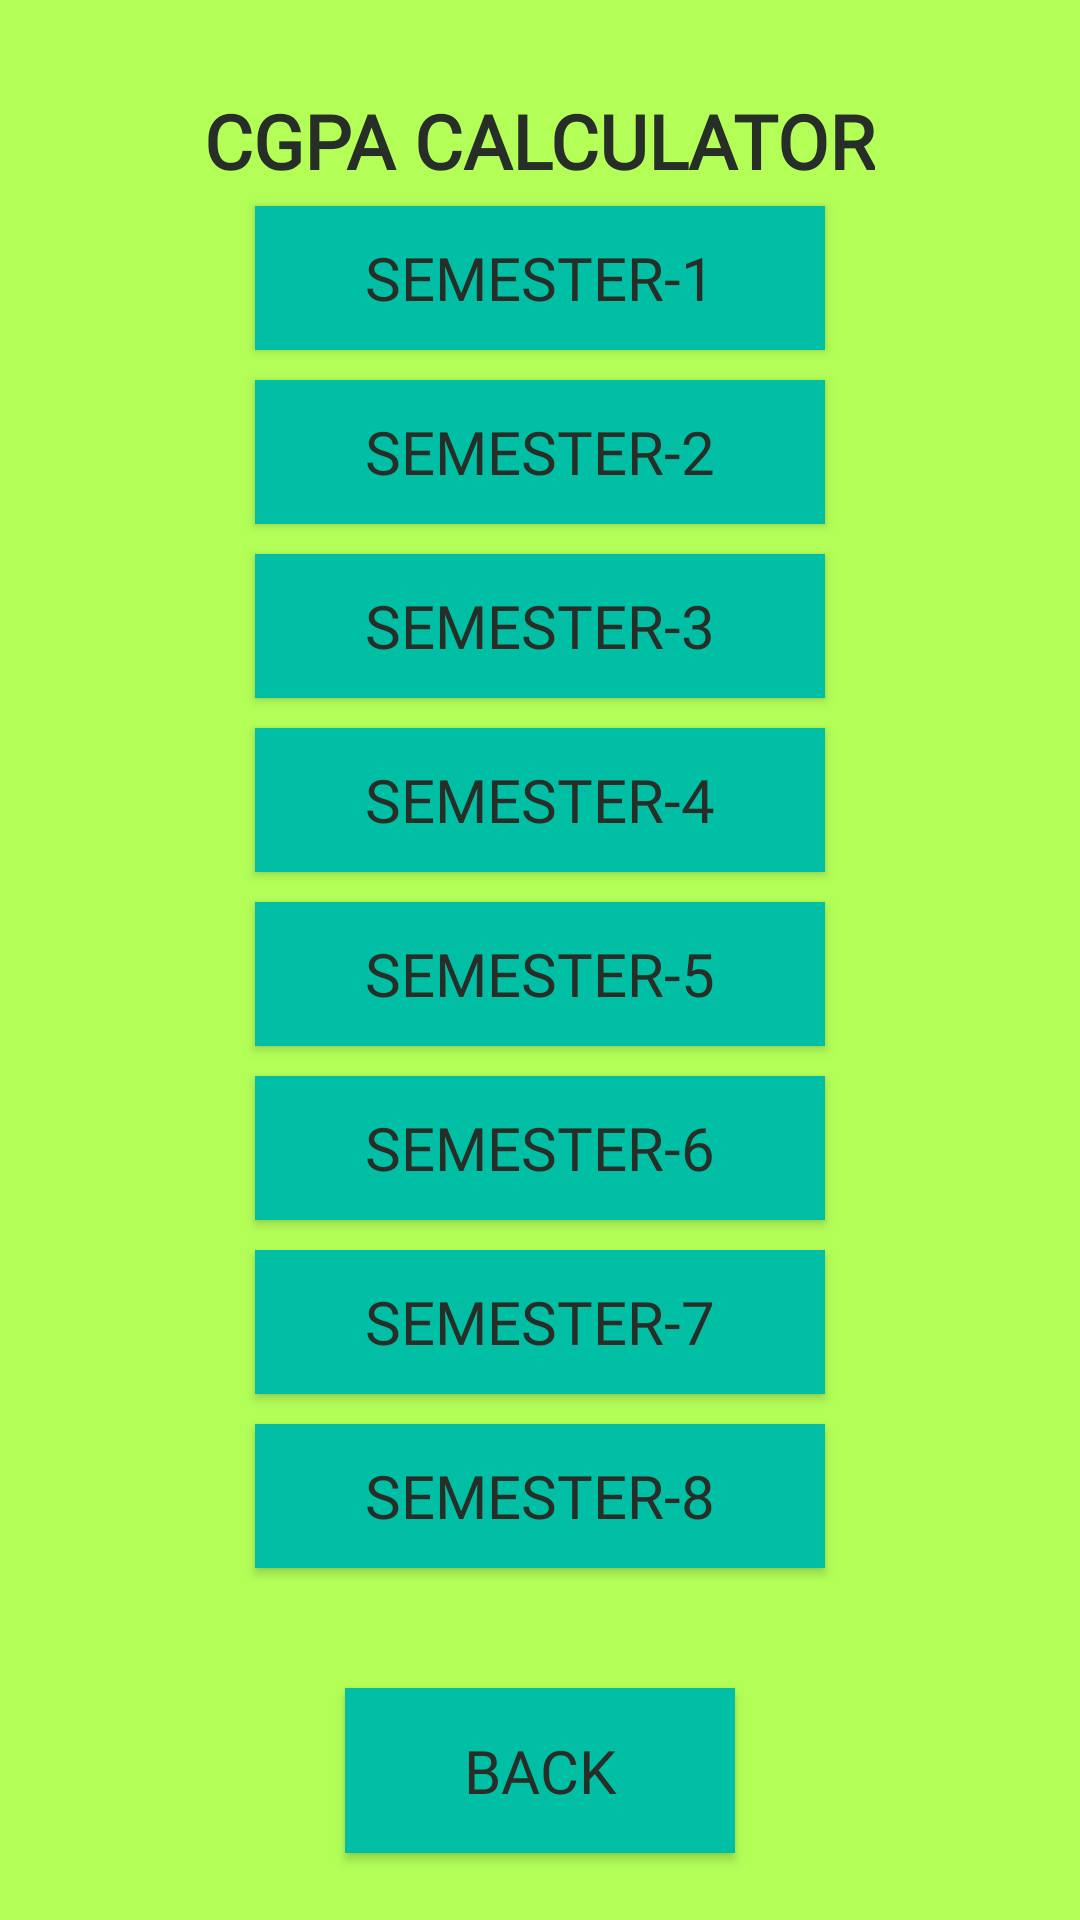

Layout XML and referenced resources for this Android screen:
<!-- AndroidManifest.xml: application theme Theme.MathstoreProject -->
<!-- res/layout/activity_cgpacalculator.xml -->
<?xml version="1.0" encoding="utf-8"?>
<LinearLayout xmlns:android="http://schemas.android.com/apk/res/android"
    xmlns:app="http://schemas.android.com/apk/res-auto"
    xmlns:tools="http://schemas.android.com/tools"
    android:layout_width="match_parent"
    android:layout_height="match_parent"
    android:orientation="vertical"
    android:layout_alignParentBottom="true"
    android:background="@drawable/background3_style"
    tools:context=".Cgpacalculator">


    <TextView
        android:layout_width="wrap_content"
        android:layout_height="wrap_content"
        android:layout_gravity="center"
        android:layout_marginTop="30dp"
        android:text="CGPA CALCULATOR"
        android:fontFamily="@font/arlrndfont"
        android:textColor="#272e27"
        android:textSize="25dp"
        android:textStyle="bold" />

    <androidx.appcompat.widget.AppCompatButton
        android:id="@+id/button1"
        android:layout_width="190dp"
        android:layout_height="wrap_content"
        android:layout_gravity="center"
        android:layout_marginTop="50dp"
        android:background="@drawable/custombutton"
        android:fontFamily="@font/arlrndfont"
        android:text="Semester-1"
        android:layout_margin="5dp"
        android:textColor="#272e27"
        android:textSize="20dp" />

    <androidx.appcompat.widget.AppCompatButton
        android:id="@+id/button2"
        android:background="@drawable/custombutton"
        android:layout_width="190dp"
        android:layout_height="wrap_content"
        android:textSize="20dp"
        android:layout_margin="5dp"
        android:fontFamily="@font/arlrndfont"
        android:textColor="#272e27"
        android:layout_gravity="center"
        android:text="Semester-2"/>

    <androidx.appcompat.widget.AppCompatButton
        android:id="@+id/button3"
        android:background="@drawable/custombutton"
        android:layout_width="190dp"
        android:layout_height="wrap_content"
        android:layout_gravity="center"
        android:textSize="20dp"
        android:layout_margin="5dp"
        android:fontFamily="@font/arlrndfont"
        android:textColor="#272e27"
        android:text="Semester-3"/>

    <androidx.appcompat.widget.AppCompatButton
        android:id="@+id/button4"
        android:layout_width="190dp"
        android:layout_height="wrap_content"
        android:layout_gravity="center"
        android:textSize="20dp"
        android:layout_margin="5dp"
        android:background="@drawable/custombutton"
        android:fontFamily="@font/arlrndfont"
        android:textColor="#272e27"
        android:text="Semester-4"/>

    <androidx.appcompat.widget.AppCompatButton
        android:background="@drawable/custombutton"
        android:id="@+id/button5"
        android:layout_width="190dp"
        android:layout_height="wrap_content"
        android:layout_gravity="center"
        android:textSize="20dp"
        android:layout_margin="5dp"
        android:fontFamily="@font/arlrndfont"
        android:textColor="#272e27"
        android:text="Semester-5"/>

    <androidx.appcompat.widget.AppCompatButton
        android:background="@drawable/custombutton"
        android:id="@+id/button6"
        android:layout_width="190dp"
        android:layout_height="wrap_content"
        android:layout_gravity="center"
        android:textSize="20dp"
        android:layout_margin="5dp"
        android:fontFamily="@font/arlrndfont"
        android:textColor="#272e27"
        android:text="Semester-6"/>

    <androidx.appcompat.widget.AppCompatButton
        android:background="@drawable/custombutton"
        android:id="@+id/button7"
        android:layout_width="190dp"
        android:layout_height="wrap_content"
        android:layout_gravity="center"
        android:textSize="20dp"
        android:layout_margin="5dp"
        android:fontFamily="@font/arlrndfont"
        android:textColor="#272e27"
        android:text="Semester-7"/>

    <androidx.appcompat.widget.AppCompatButton
        android:background="@drawable/custombutton"
        android:id="@+id/button8"
        android:layout_width="190dp"
        android:layout_height="wrap_content"
        android:layout_gravity="center"
        android:fontFamily="@font/arlrndfont"
        android:textColor="#272e27"
        android:textSize="20dp"
        android:layout_margin="5dp"
        android:text="Semester-8"/>

    <androidx.appcompat.widget.AppCompatButton
        android:background="@drawable/custombutton"
        android:id="@+id/buttonback3"
        android:layout_width="130dp"
        android:layout_height="55dp"
        android:layout_gravity="center"
        android:text="back"
        android:backgroundTint="#00BFA5"
        android:textSize="20dp"
        android:fontFamily="@font/arlrndfont"
        android:textColor="#272e27"
        android:layout_marginTop="35dp"
        />


</LinearLayout>
<!-- resources referenced by this layout -->
<resources>
  <!-- drawable background3_style (drawable) -->
  <?xml version="1.0" encoding="utf-8"?>
  <shape xmlns:android="http://schemas.android.com/apk/res/android">
      <solid android:angle="270"
          android:color="#b3ff58"/>
  
  
  </shape>
  <!-- drawable custombutton (drawable) -->
  <?xml version="1.0" encoding="utf-8"?>
  <shape xmlns:android="http://schemas.android.com/apk/res/android">
      android:shape="rectangle">
  
      <solid android:angle="270"
          android:color="#00bfa5"/>
  
  
  </shape>
  <style name="Theme.MathstoreProject" parent="Theme.AppCompat.Light.NoActionBar">
          
          <item name="colorPrimary">@color/purple_500</item>
          <item name="colorPrimaryVariant">@color/purple_700</item>
          <item name="colorOnPrimary">@color/white</item>
          
          <item name="colorSecondary">@color/teal_200</item>
          <item name="colorSecondaryVariant">@color/teal_700</item>
          <item name="colorOnSecondary">@color/black</item>
          
          <item name="android:statusBarColor" tools:targetApi="l">?attr/colorPrimaryVariant</item>
          
      </style>
  <color name="purple_500">#FF6200EE</color>
  <color name="purple_700">#FF3700B3</color>
  <color name="white">#FFFFFFFF</color>
  <color name="teal_200">#FF03DAC5</color>
  <color name="teal_700">#FF018786</color>
  <color name="black">#FF000000</color>
</resources>
